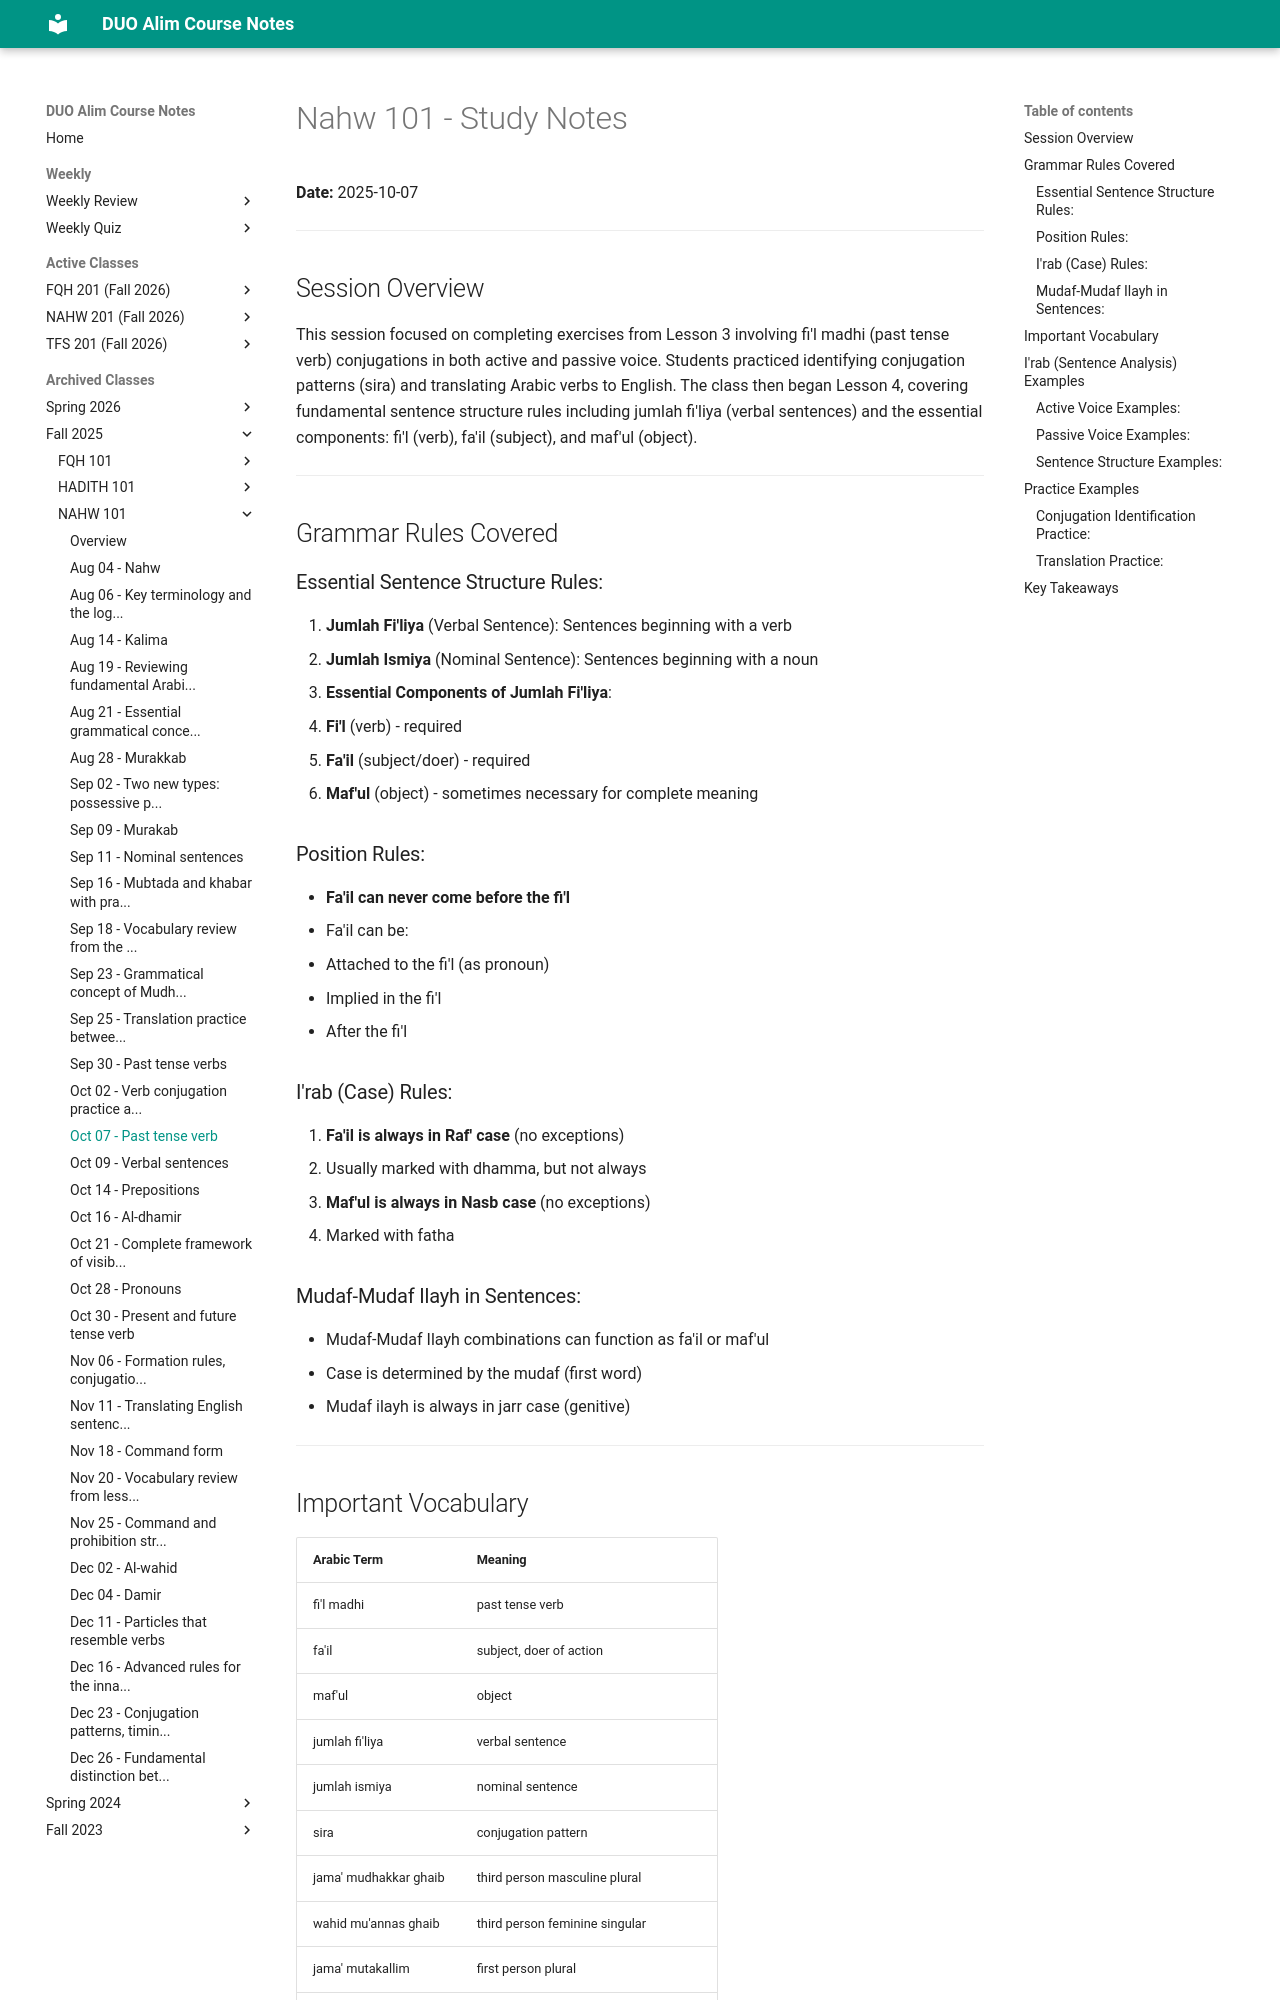

repository: MuhammedHMahmood/duo-alim-course-notes · page: nahw/101/2025-10-07/index.html · generator: mkdocs

# Nahw 101 - Study Notes
**Date:** 2025-10-07

---

## Session Overview

This session focused on completing exercises from Lesson 3 involving fi'l madhi (past tense verb) conjugations in both active and passive voice. Students practiced identifying conjugation patterns (sira) and translating Arabic verbs to English. The class then began Lesson 4, covering fundamental sentence structure rules including jumlah fi'liya (verbal sentences) and the essential components: fi'l (verb), fa'il (subject), and maf'ul (object).

---

## Grammar Rules Covered

### Essential Sentence Structure Rules:
1. **Jumlah Fi'liya** (Verbal Sentence): Sentences beginning with a verb
2. **Jumlah Ismiya** (Nominal Sentence): Sentences beginning with a noun
3. **Essential Components of Jumlah Fi'liya**:
   - **Fi'l** (verb) - required
   - **Fa'il** (subject/doer) - required  
   - **Maf'ul** (object) - sometimes necessary for complete meaning

### Position Rules:
- **Fa'il can never come before the fi'l**
- Fa'il can be:
  - Attached to the fi'l (as pronoun)
  - Implied in the fi'l
  - After the fi'l

### I'rab (Case) Rules:
1. **Fa'il is always in Raf' case** (no exceptions)
   - Usually marked with dhamma, but not always
2. **Maf'ul is always in Nasb case** (no exceptions)
   - Marked with fatha

### Mudaf-Mudaf Ilayh in Sentences:
- Mudaf-Mudaf Ilayh combinations can function as fa'il or maf'ul
- Case is determined by the mudaf (first word)
- Mudaf ilayh is always in jarr case (genitive)

---
